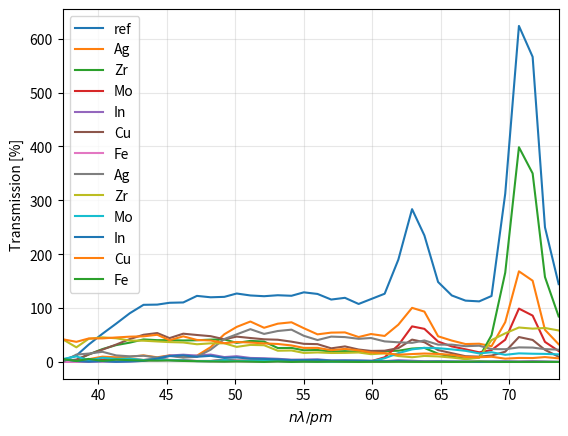

Write Python code to recreate this figure.
import numpy as np
import matplotlib.pyplot as plt

n_lambda = np.array([
  2.0, 37.4, 38.4, 39.3, 40.3, 41.3, 42.3, 43.3, 44.3, 45.2,
  46.2, 47.2, 48.2, 49.2, 50.1, 51.1, 52.1, 53.1, 54.1, 55.0,
  56.0, 57.0, 58.0, 59.0, 59.9, 60.9, 61.9, 62.9, 63.8, 64.8,
  65.8, 66.8, 67.8, 68.7, 69.7, 70.7, 71.7, 72.6, 73.6
])

# R0 à R6 (1/s)
R0 = np.array([
  0.6, 3.8, 11.8, 32.2, 52.2, 71.0, 90.4, 106.0, 106.4, 109.8,
  110.4, 122.6, 120.0, 120.8, 127.0, 123.4, 122.0, 123.8, 122.8, 129.2,
  126.2, 115.8, 119.0, 107.6, 116.6, 126.6, 190.0, 283.6, 234.8, 148.4,
  123.4, 113.8, 112.4, 122.4, 312.4, 623.8, 566.4, 250.0, 144.4
])

R1 = np.array([
  1.0, 0.0, 1.6, 5.0, 9.8, 8.6, 9.4, 12.2, 8.6, 12.2,
  8.8, 11.6, 27.4, 51.4, 65.0, 75.0, 63.4, 71.0, 73.6, 62.6,
  51.2, 54.4, 54.8, 46.2, 51.8, 48.2, 69.2, 100.4, 93.4, 47.6,
  39.6, 33.2, 33.8, 29.2, 73.8, 168.2, 150.8, 59.6, 32.8
])

R2 = np.array([
  0.2, 1.6, 3.2, 13.8, 23.8, 31.2, 35.8, 41.8, 40.4, 40.4,
  39.8, 40.2, 41.4, 41.8, 35.4, 39.0, 37.8, 25.8, 26.0, 21.6,
  22.2, 19.2, 20.0, 18.8, 16.8, 20.0, 20.8, 24.8, 26.0, 15.2,
  10.0, 6.0, 8.6, 49.6, 165.8, 398.6, 350.0, 157.6, 84.4
])

R3 = np.array([
  0.4, 0.2, 1.2, 1.0, 4.0, 4.0, 5.6, 3.6, 6.2, 3.6,
  3.4, 1.8, 1.8, 4.2, 2.6, 2.6, 2.8, 2.0, 1.6, 1.6,
  1.0, 0.4, 0.8, 1.2, 1.2, 8.6, 31.0, 66.0, 61.4, 37.8,
  28.8, 23.4, 17.8, 22.0, 41.2, 99.0, 86.0, 37.2, 20.2
])

R4 = np.array([
  0.4, 0.2, 0.2, 0.2, 0.8, 0.2, 0.8, 2.0, 6.6, 12.0,
  13.4, 11.8, 13.6, 9.0, 10.6, 7.4, 6.8, 5.8, 4.2, 4.4,
  4.8, 2.8, 3.0, 2.6, 2.2, 1.4, 3.2, 2.2, 1.2, 1.2,
  0.8, 0.4, 0.0, 0.6, 1.2, 0.6, 1.4, 0.6, 0.0
])

R5 = np.array([
  0.4, 1.6, 4.4, 14.0, 22.8, 32.2, 42.4, 50.4, 53.6, 44.2,
  52.4, 50.0, 47.8, 42.0, 47.0, 44.4, 42.0, 41.2, 37.6, 33.6,
  33.0, 25.2, 28.8, 23.0, 20.4, 20.8, 25.6, 41.4, 36.6, 22.0,
  16.2, 10.6, 9.8, 11.8, 19.0, 46.2, 40.8, 22.4, 9.6
])

R6 = np.array([
  0.4, 0.2, 0.2, 1.8, 1.0, 3.0, 3.0, 2.6, 2.6, 3.0,
  2.0, 1.6, 1.0, 0.6, 1.2, 0.6, 0.0, 1.0, 0.0, 0.6,
  0.2, 0.8, 0.4, 0.0, 0.2, 0.2, 0.6, 0.6, 0.2, 0.2,
  0.0, 0.2, 1.0, 0.2, 0.0, 0.4, 0.6, 0.2, 0.0
])

# T1 à T6 (%)
T1 = np.array([
  50.0, 0.0, 13.6, 15.5, 18.8, 12.1, 10.4, 11.5, 8.1, 11.1,
  8.0, 9.5, 22.8, 42.5, 51.2, 60.8, 52.0, 57.4, 59.9, 48.5,
  40.6, 47.0, 46.1, 42.9, 44.4, 38.1, 36.4, 35.4, 39.8, 32.1,
  32.1, 29.2, 30.1, 23.9, 23.6, 27.0, 26.6, 23.8, 22.7
])

T2 = np.array([
  10.0, 42.1, 27.1, 42.9, 45.6, 43.9, 39.6, 39.4, 38.0, 36.8,
  36.1, 32.8, 34.5, 34.6, 27.9, 31.6, 31.0, 20.8, 21.2, 16.7,
  17.6, 16.6, 16.8, 17.5, 14.4, 15.8, 10.9, 8.7, 11.1, 10.2,
  8.1, 5.3, 7.7, 40.5, 53.1, 63.9, 61.8, 63.0, 58.4
])

T3 = np.array([
  20.0, 5.3, 10.2, 3.1, 7.7, 5.6, 6.2, 3.4, 5.8, 3.3,
  3.1, 1.5, 1.5, 3.5, 2.0, 2.1, 2.3, 1.6, 1.3, 1.2,
  0.8, 0.3, 0.7, 1.1, 1.0, 6.8, 16.3, 23.3, 26.1, 25.5,
  23.3, 20.6, 15.8, 18.0, 13.2, 15.9, 15.2, 14.9, 14.0
])

T4 = np.array([
  20.0, 5.3, 1.7, 0.6, 1.5, 0.3, 0.9, 1.9, 6.2, 10.9,
  12.1, 9.6, 11.3, 7.5, 8.3, 6.0, 5.6, 4.7, 3.4, 3.4,
  3.8, 2.4, 2.5, 2.4, 1.9, 1.1, 1.7, 0.8, 0.5, 0.8,
  0.6, 0.4, 0.0, 0.5, 0.4, 0.1, 0.2, 0.2, 0.0
])

T5 = np.array([
  20.0, 42.1, 37.3, 43.5, 43.7, 45.4, 46.9, 47.5, 50.4, 40.3,
  47.5, 40.8, 39.8, 34.8, 37.0, 36.0, 34.4, 33.3, 30.6, 26.0,
  26.1, 21.8, 24.2, 21.4, 17.5, 16.4, 13.5, 14.6, 15.6, 14.8,
  13.1, 9.3, 8.7, 9.6, 6.1, 7.4, 7.2, 9.0, 6.6
])

T6 = np.array([
  20.0, 5.3, 1.7, 5.6, 1.9, 4.2, 3.3, 2.5, 2.4, 2.7,
  1.8, 1.3, 0.8, 0.5, 0.9, 0.5, 0.0, 0.8, 0.0, 0.5,
  0.2, 0.7, 0.3, 0.0, 0.2, 0.2, 0.3, 0.2, 0.1, 0.1,
  0.0, 0.2, 0.9, 0.2, 0.0, 0.1, 0.1, 0.1, 0.0
])

dataR = {"ref": R0 , "Ag": R1, "Zr": R2,"Mo": R3, "In": R4, "Cu": R5, "Fe": R6}
dataT = {"Ag": T1, "Zr": T2,"Mo": T3, "In": T4, "Cu": T5, "Fe": T6}

for i, j in dataR.items():
    plt.plot(n_lambda, j, label = i)

plt.grid(alpha=0.3)
plt.xlim(37.4, 73.6)
plt.ylabel("Taux de comptage [1/s]")
plt.xlabel(r"$n\lambda / pm$")
plt.legend()

plt.show()


for i, j in dataT.items():
    plt.plot(n_lambda, j, label = i)

plt.grid(alpha=0.3)
plt.xlim(37.4, 73.6)
plt.ylabel("Transmission [%]")
plt.xlabel(r"$n\lambda / pm$")
plt.legend()

plt.show()